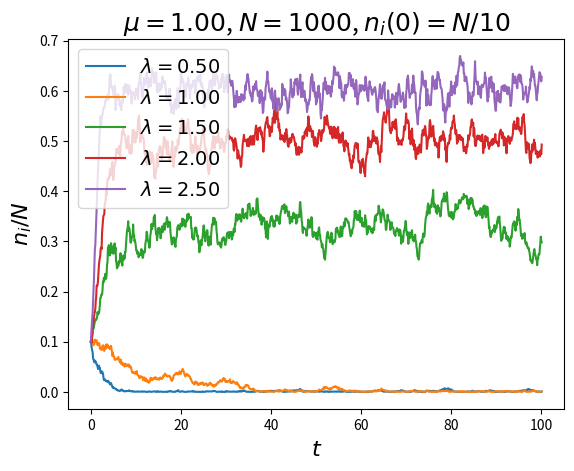

This figure's Python source:
import numpy as np
import matplotlib.pyplot as plot

def focker_planck(deltat,x_0,individuos,infecting_rate,recovery_rate,tmax):
    t=0.
    time = np.array([0.])
    x = np.array([x_0])
    sqrtdeltat=np.sqrt(deltat)
    while t < tmax:
        f = x[-1] + deltat*(infecting_rate*x[-1]*(1-x[-1])-recovery_rate*x[-1])+sqrtdeltat*np.sqrt(np.abs(infecting_rate*x[-1]*(1-x[-1])+recovery_rate*x[-1])/individuos)*np.random.normal()
        if f<0:
            f=1/individuos
        x = np.append(x,f)
        t += deltat
        time = np.append(time,t)
    return x, time

deltat=0.1
x_0=0.1
individuos=1000
infecting_rate=2
recovery_rate=1
tmax=100

##########################################################################################################################
"""x vs t"""
##########################################################################################################################
trayectorias=5
for j in range(trayectorias) :
        infecting_rate = 0.5+0.5*j
        x , time = focker_planck(deltat,x_0,individuos,infecting_rate,recovery_rate,tmax)
        plot.plot(time, x,'-',label=f"$\lambda= %.2f$"%(infecting_rate))
    
plot.ylabel('$n_i/N$',fontsize=16)
plot.xlabel('$t$',fontsize=16)
plot.title('$\mu=1.00$, $N=1000$, $n_i(0)=N/10$',fontsize=18)
plot.legend(loc='upper left',fontsize=14)
plot.show()

##########################################################################################################################
"""x  vs lambda"""
##########################################################################################################################

"""
puntos = 40
for j in range (3):
    medias=np.array([]) #Vector que contendrá las medias
    inf_rates=np.array([])#Vector que contendrá los lambdas
    desviacion=np.array([])
    individuos = 10**(j+1)
    infectados_inicio = individuos/10
    tmax = 100
    for i in range(puntos):
        x, time= focker_planck(deltat,x_0,individuos,0.+0.125*i,recovery_rate,tmax)
        inf_est=np.array(x[int(np.ceil(np.size(x)/2)):np.size(x):1])#Crea un vector con la mitad de valores de infectados
        medias=np.append(medias,[np.mean(inf_est)]) #Media normalizada
        desviacion=np.append(desviacion,[np.std(inf_est)])
        inf_rates=np.append(inf_rates,0.+0.125*i)
        print(np.size(medias))
    plot.plot(inf_rates,medias,'-', label='N=%d'%(individuos))
    #plot.plot(inf_rates,desviacion,'-', label='N=%d'%(individuos)) 
    #plot.errorbar(inf_rates, medias, yerr=desviacion, label='N=%d'%(individuos), fmt = '-', ecolor='k', capsize=3, capthick=1)  


plot.ylabel('$<x>$',fontsize=16)
plot.xlabel('$\lambda$',fontsize=16)  

plot.ylim([-0.1,1])

plot.yticks(np.arange(0,1.2,0.2),fontsize=17)
plot.xticks(np.arange(0,6,1),fontsize=17)

plot.legend(loc='upper left',fontsize=14)

#plot.title('$N=%d$ '%(individuos),fontsize=18)
plot.show()"""